Run: headless pygame with SDL's dummy video driver; simulated clock (each Clock.tick advances the game by its frame time, no real sleeping); random seed 0; keys injected as events and as key.get_pressed() state; no mouse input.
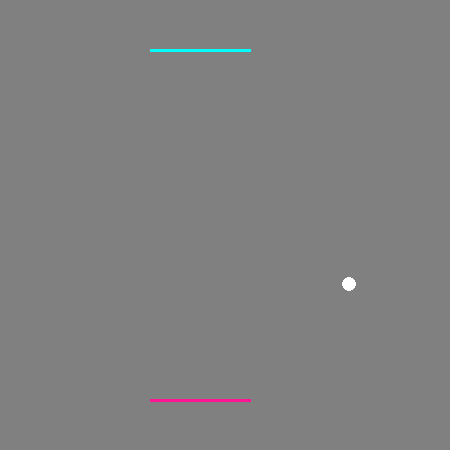
Frame 1 of 4 · flips 1–60 · no input
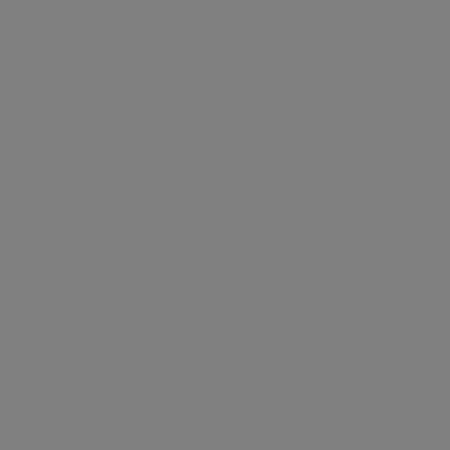
Frame 2 of 4 · flips 61–180 · tapped SPACE, RETURN · held RIGHT (→), D
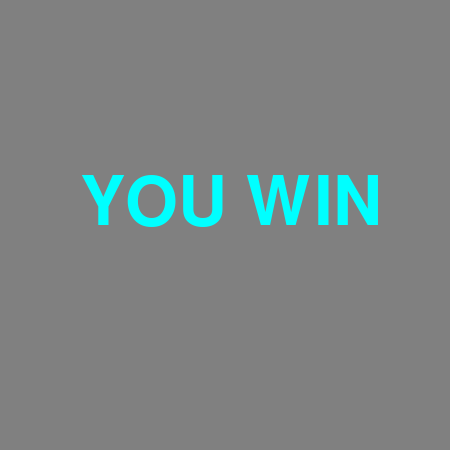
Frame 3 of 4 · flips 181–300 · held DOWN (↓), S
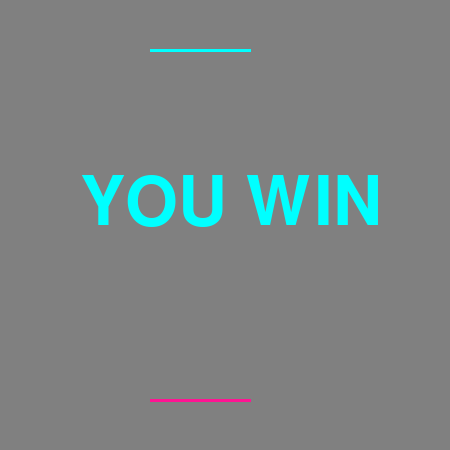
Frame 4 of 4 · flips 301–420 · held LEFT (←), A, UP (↑), W

The pygame program that drew these frames:

import random
import pygame

pygame.init()
win = pygame.display.set_mode((450, 450))
win.fill((128, 128, 128))
font = pygame.font.Font(None, 100)
text_pink = font.render("YOU WIN", True, (255, 20, 147))
text_blue = font.render("YOU WIN", True, (0, 255, 255))



class Board:
    def __init__(self, surface):
        self.surface = surface
        self.x1 = 150
        self.y1 = 400
        self.x2 = 250
        self.x3 = 150
        self.y3 = 50
        self.x4 = 250

    def draw_line(self, width):
        pygame.draw.line(win, (255, 20, 147), (self.x1, self.y1), (self.x2, self.y1), 3)
        pygame.draw.line(win, (0, 255, 255), (self.x3, self.y3), (self.x4, self.y3), 3)

    def move_by_keys(self):
        keys = pygame.key.get_pressed()
        if keys[pygame.K_LEFT]:
            self.x1 -= 3
            self.x2 -= 3

        elif keys[pygame.K_RIGHT]:
            self.x1 += 3
            self.x2 += 3

        if keys[pygame.K_a]:
            self.x3 -= 3
            self.x4 -= 3

        elif keys[pygame.K_d]:
            self.x3 += 3
            self.x4 += 3

class Ball:
    def __init__(self, speed):
        self.surface = win
        self.x = 290
        self.y = 225
        self.speed = speed
        self.dx = random.choice([-1, 1])
        self.dy = random.choice([-1, 1])

    def draw_circle(self, radius):
        pygame.draw.circle(self.surface, 'white', (self.x, self.y), radius)

    def update(self):
        self.x += self.speed * self.dx
        self.y += self.speed * self.dy



    def update_board(self, board):
        if self.x > board.x1 and self.x < board.x2 and self.y == board.y1:
            self.dx *= -1
            self.dy *= -1
        elif self.x > board.x3 and self.x < board.x4 and self.y == board.y3:
            self.dx *= -1
            self.dy *= -1
    def side(self):
        if self.y <= 0:
            win.blit(text_pink, (80, 170))
        elif self.y >= 450:
            win.blit(text_blue, (80, 170))



figure = Board(win)
ball = Ball(1)
while True:
    for event in pygame.event.get():
        if event.type == pygame.QUIT:
            exit()

    win.fill((128, 128, 128))
    ball.draw_circle(7)
    figure.move_by_keys()
    figure.draw_line(10)
    figure.draw_line(10)
    ball.update()
    ball.update_board(figure)
    ball.side()

    pygame.time.delay(5)
    pygame.display.update()
